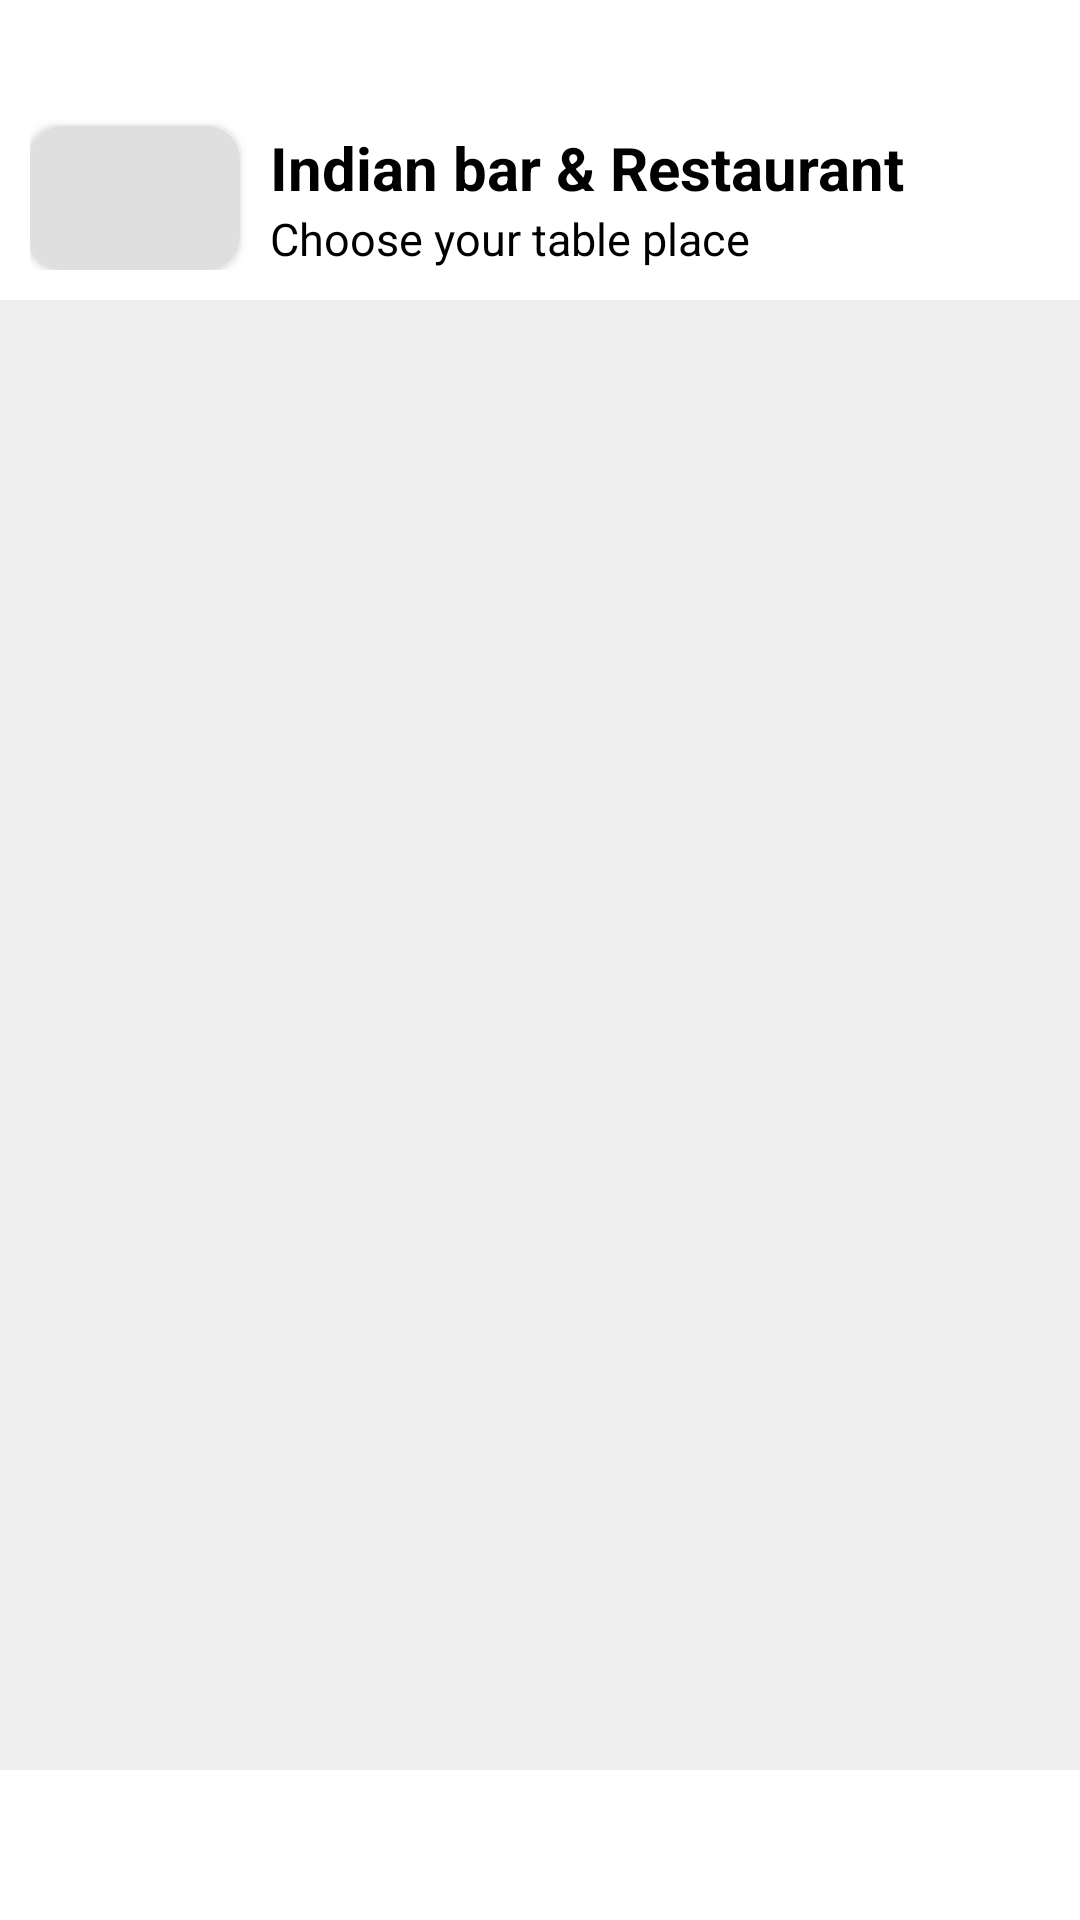

Here is an Android app screen rendered from its layout file. Give the layout XML and the strings, colors and styles it references.
<!-- AndroidManifest.xml: application theme Theme.DynamicCarouselApp -->
<!-- res/layout/activity_preview.xml -->
<LinearLayout xmlns:android="http://schemas.android.com/apk/res/android"
    xmlns:app="http://schemas.android.com/apk/res-auto"
    android:layout_width="match_parent"
    android:layout_height="match_parent"
    android:background="@android:color/white"
    android:orientation="vertical">

    <include layout="@layout/custom_toolbar"
        android:id="@+id/toolBar"/>

    <FrameLayout
        android:id="@+id/canvasPreview"
        android:layout_width="match_parent"
        android:layout_height="wrap_content"
        android:layout_weight="1"
        android:background="#EEEEEE" />

    <LinearLayout
        android:layout_width="wrap_content"
        android:layout_height="50dp">

    </LinearLayout>
</LinearLayout>
<!-- res/layout/custom_toolbar.xml (included above) -->
<?xml version="1.0" encoding="utf-8"?>
<androidx.constraintlayout.widget.ConstraintLayout xmlns:android="http://schemas.android.com/apk/res/android"
    xmlns:app="http://schemas.android.com/apk/res-auto"
    android:id="@+id/customToolbar"
    android:layout_width="match_parent"
    android:layout_height="100dp"
    android:background="@color/white"
    android:padding="10dp">

    <ImageView
        android:id="@+id/ivBack"
        android:layout_width="24dp"
        android:layout_height="24dp"
        android:scaleType="centerInside"
        android:src="@drawable/left_arrow"
        app:layout_constraintStart_toStartOf="parent"
        app:layout_constraintTop_toTopOf="parent" />

    <com.google.android.material.button.MaterialButton
        android:id="@+id/btnAction"
        android:layout_width="70dp"
        android:layout_height="wrap_content"
        android:layout_marginTop="8dp"
        android:background="@drawable/rounded_corner"
        android:padding="4dp"
        android:textColor="@android:color/black"
        app:backgroundTint="@null"
        app:layout_constraintStart_toStartOf="parent"
        app:layout_constraintTop_toBottomOf="@id/ivBack" />

    <LinearLayout
        android:id="@+id/titleContainer"
        android:layout_width="0dp"
        android:layout_height="wrap_content"
        android:layout_marginStart="10dp"
        android:gravity="start"
        android:orientation="vertical"
        app:layout_constraintBottom_toBottomOf="@+id/btnAction"
        app:layout_constraintEnd_toEndOf="parent"
        app:layout_constraintStart_toEndOf="@+id/btnAction"
        app:layout_constraintTop_toTopOf="@+id/btnAction">

        <TextView
            android:id="@+id/toolbarTitle"
            android:layout_width="wrap_content"
            android:layout_height="wrap_content"
            android:text="@string/indian_bar"
            android:textColor="@android:color/black"
            android:textSize="20sp"
            android:textStyle="bold" />

        <TextView
            android:id="@+id/toolbarSbuTitle"
            android:layout_width="wrap_content"
            android:layout_height="wrap_content"
            android:text="@string/choose_your_table"
            android:textColor="@android:color/black"
            android:textSize="15sp" />

    </LinearLayout>

</androidx.constraintlayout.widget.ConstraintLayout>
<!-- resources referenced by this layout -->
<resources>
  <!-- drawable rounded_corner (drawable) -->
  <?xml version="1.0" encoding="utf-8"?>
  <shape xmlns:android="http://schemas.android.com/apk/res/android"
      android:shape="rectangle">
      <solid android:color="#dfdfdf" />
      <corners android:radius="10dp" />
      <stroke
          android:width="2dp"
          android:color="#dfdfdf" />
  </shape>
  <string name="choose_your_table">Choose your table place</string>
  <string name="indian_bar">Indian bar &amp; Restaurant</string>
  <style name="Theme.DynamicCarouselApp" parent="Theme.MaterialComponents.NoActionBar">
          
          <item name="colorPrimary">@color/purple_500</item>
          <item name="colorPrimaryVariant">@color/purple_700</item>
          <item name="colorOnPrimary">@color/white</item>
          <item name="colorSecondary">@color/teal_200</item>
      </style>
  <!-- not gathered from this repository: default colours our renderer supplied (Android Studio template values) -->
  <color name="purple_500">#FF6200EE</color>
  <color name="purple_700">#FF3700B3</color>
  <color name="teal_200">#FF03DAC5</color>
  <color name="white">#FFFFFFFF</color>
</resources>
